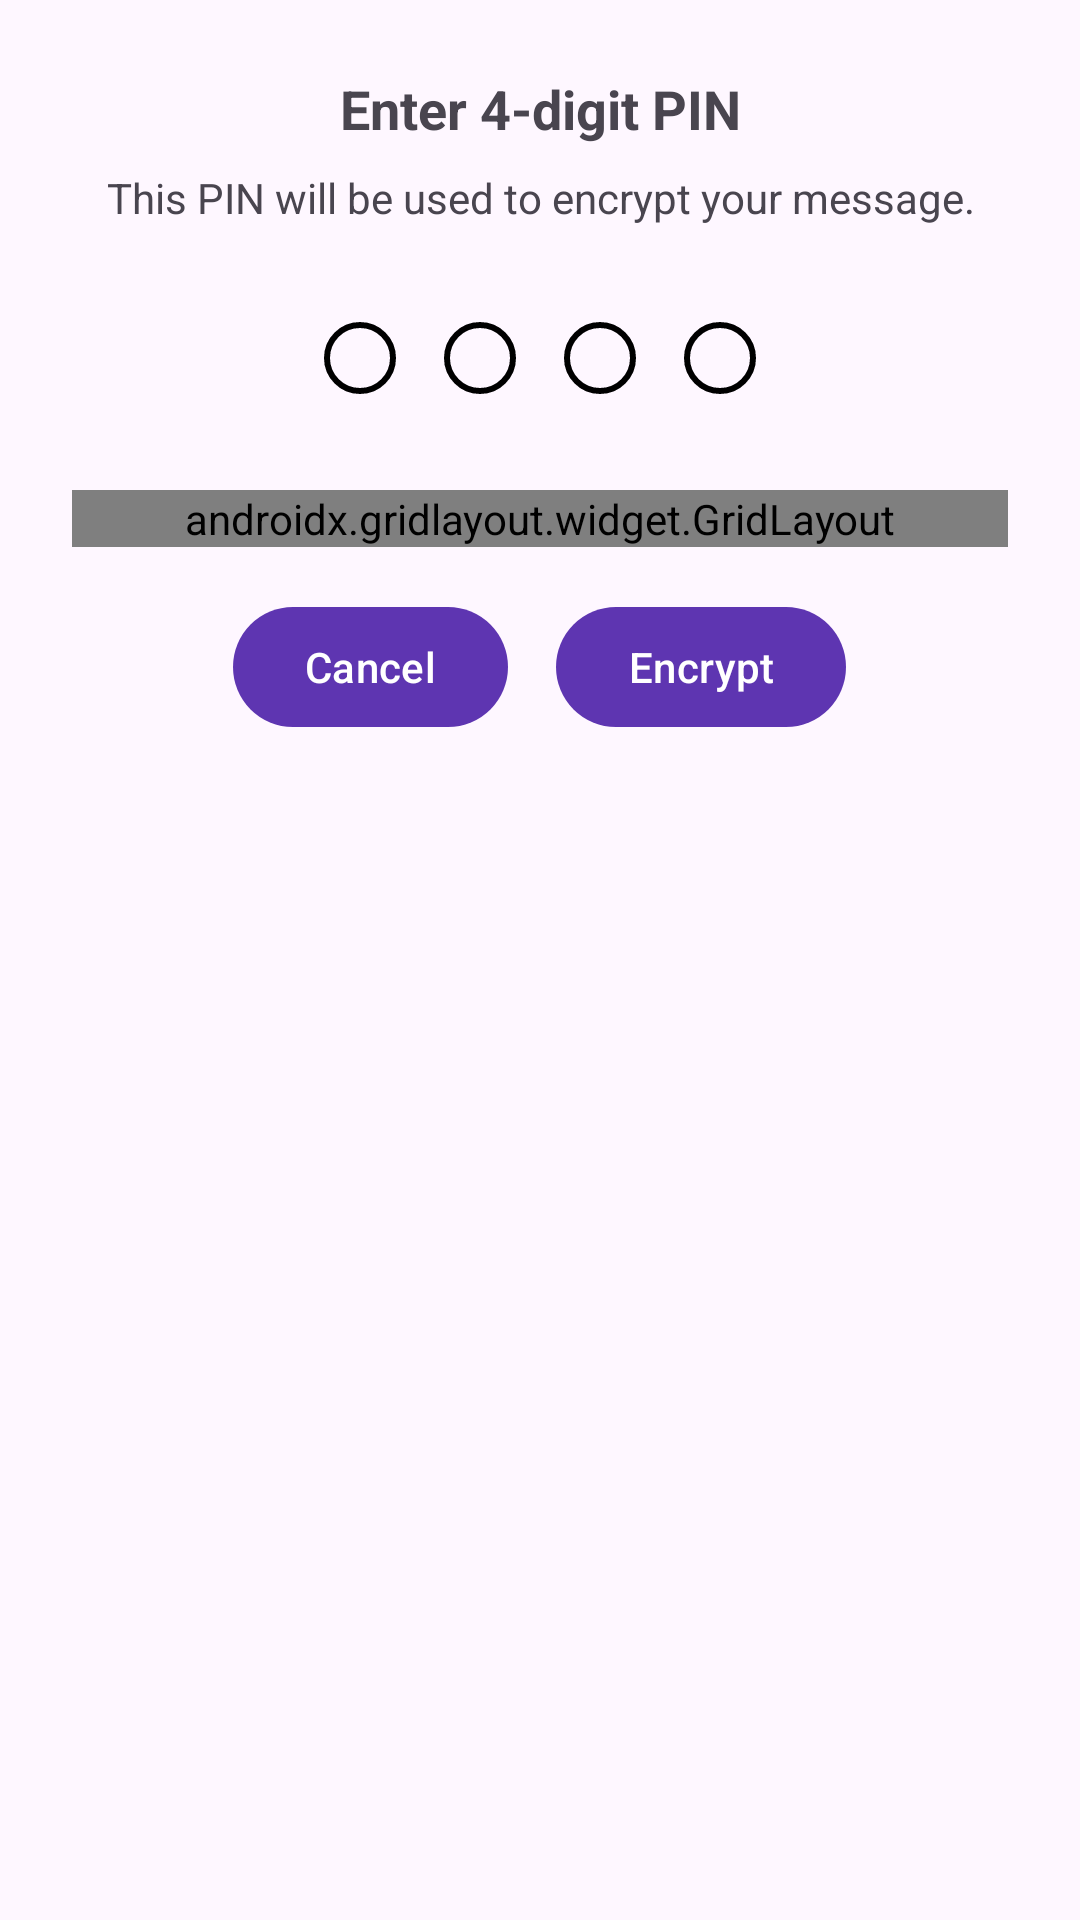

Layout XML and referenced resources for this Android screen:
<!-- AndroidManifest.xml: application theme Theme.Cryptalk -->
<!-- res/layout/dialog_pin_input.xml -->
<androidx.constraintlayout.widget.ConstraintLayout xmlns:android="http://schemas.android.com/apk/res/android"
    xmlns:app="http://schemas.android.com/apk/res-auto"
    android:layout_width="match_parent"
    android:layout_height="wrap_content"
    android:padding="24dp">

    
    <TextView
        android:id="@+id/dialogTitle"
        android:layout_width="0dp"
        android:layout_height="wrap_content"
        android:gravity="center"
        android:text="Enter 4-digit PIN"
        android:textSize="18sp"
        android:textStyle="bold"
        app:layout_constraintEnd_toEndOf="parent"
        app:layout_constraintStart_toStartOf="parent"
        app:layout_constraintTop_toTopOf="parent" />

    
    <TextView
        android:id="@+id/dialogDescription"
        android:layout_width="0dp"
        android:layout_height="wrap_content"
        android:layout_marginTop="8dp"
        android:gravity="center"
        android:text="This PIN will be used to encrypt your message."
        app:layout_constraintEnd_toEndOf="parent"
        app:layout_constraintStart_toStartOf="parent"
        app:layout_constraintTop_toBottomOf="@id/dialogTitle" />

    
    <LinearLayout
        android:id="@+id/pinDotsContainer"
        android:layout_width="wrap_content"
        android:layout_height="wrap_content"
        android:layout_marginTop="24dp"
        android:gravity="center"
        android:orientation="horizontal"
        app:layout_constraintEnd_toEndOf="parent"
        app:layout_constraintStart_toStartOf="parent"
        app:layout_constraintTop_toBottomOf="@id/dialogDescription">

        <TextView
            android:id="@+id/pinDot1"
            android:layout_width="24dp"
            android:layout_height="24dp"
            android:layout_margin="8dp"
            android:background="@drawable/pin_dot_empty" />

        <TextView
            android:id="@+id/pinDot2"
            android:layout_width="24dp"
            android:layout_height="24dp"
            android:layout_margin="8dp"
            android:background="@drawable/pin_dot_empty" />

        <TextView
            android:id="@+id/pinDot3"
            android:layout_width="24dp"
            android:layout_height="24dp"
            android:layout_margin="8dp"
            android:background="@drawable/pin_dot_empty" />

        <TextView
            android:id="@+id/pinDot4"
            android:layout_width="24dp"
            android:layout_height="24dp"
            android:layout_margin="8dp"
            android:background="@drawable/pin_dot_empty" />
    </LinearLayout>

    
    <TextView
        android:id="@+id/errorText"
        android:layout_width="0dp"
        android:layout_height="wrap_content"
        android:layout_marginTop="12dp"
        android:textColor="@color/error_red"
        android:visibility="gone"
        app:layout_constraintEnd_toEndOf="parent"
        app:layout_constraintStart_toStartOf="parent"
        app:layout_constraintTop_toBottomOf="@id/pinDotsContainer" />

    
    <androidx.gridlayout.widget.GridLayout
        android:id="@+id/pinKeypad"
        android:layout_width="0dp"
        android:layout_height="wrap_content"
        android:layout_marginTop="24dp"
        app:columnCount="3"
        app:layout_constraintEnd_toEndOf="parent"
        app:layout_constraintStart_toStartOf="parent"
        app:layout_constraintTop_toBottomOf="@id/errorText"
        app:rowCount="4">

        
        <Button
            android:id="@+id/btn1"
            style="@style/PinKeypadButton"
            android:text="1"
            app:layout_row="0"
            app:layout_column="0" />

        <Button
            android:id="@+id/btn2"
            style="@style/PinKeypadButton"
            android:text="2"
            app:layout_row="0"
            app:layout_column="1" />

        <Button
            android:id="@+id/btn3"
            style="@style/PinKeypadButton"
            android:text="3"
            app:layout_row="0"
            app:layout_column="2" />

        <Button
            android:id="@+id/btn4"
            style="@style/PinKeypadButton"
            android:text="4"
            app:layout_row="1"
            app:layout_column="0" />

        <Button
            android:id="@+id/btn5"
            style="@style/PinKeypadButton"
            android:text="5"
            app:layout_row="1"
            app:layout_column="1" />

        <Button
            android:id="@+id/btn6"
            style="@style/PinKeypadButton"
            android:text="6"
            app:layout_row="1"
            app:layout_column="2" />

        <Button
            android:id="@+id/btn7"
            style="@style/PinKeypadButton"
            android:text="7"
            app:layout_row="2"
            app:layout_column="0" />

        <Button
            android:id="@+id/btn8"
            style="@style/PinKeypadButton"
            android:text="8"
            app:layout_row="2"
            app:layout_column="1" />

        <Button
            android:id="@+id/btn9"
            style="@style/PinKeypadButton"
            android:text="9"
            app:layout_row="2"
            app:layout_column="2" />

        <Button
            android:id="@+id/btnClear"
            style="@style/PinKeypadButton"
            android:text="×"
            app:layout_row="3"
            app:layout_column="0" />

        <Button
            android:id="@+id/btn0"
            style="@style/PinKeypadButton"
            android:text="0"
            app:layout_row="3"
            app:layout_column="1" />

        <Button
            android:id="@+id/btnOk"
            style="@style/PinKeypadButton"
            android:text="✓"
            app:layout_row="3"
            app:layout_column="2" />
    </androidx.gridlayout.widget.GridLayout>

    <LinearLayout
        android:id="@+id/actionButtonsContainer"
        android:layout_width="match_parent"
        android:layout_height="wrap_content"
        android:orientation="horizontal"
        android:gravity="center"
        android:layout_marginTop="16dp"
        app:layout_constraintTop_toBottomOf="@id/pinKeypad"
        app:layout_constraintStart_toStartOf="parent"
        app:layout_constraintEnd_toEndOf="parent">

        <Button
            android:id="@+id/btnCancel"
            android:layout_width="wrap_content"
            android:layout_height="wrap_content"
            android:text="Cancel" />

        <Button
            android:id="@+id/btnAction"
            android:layout_width="wrap_content"
            android:layout_height="wrap_content"
            android:text="Encrypt"
        android:layout_marginStart="16dp" />
    </LinearLayout>

</androidx.constraintlayout.widget.ConstraintLayout>
<!-- resources referenced by this layout -->
<resources>
  <color name="error_red">#F44336</color>
  <!-- drawable pin_dot_empty (drawable) -->
  <shape xmlns:android="http://schemas.android.com/apk/res/android"
      android:shape="oval">
      <stroke android:color="#000000" android:width="2dp" />
  </shape>
  <style name="PinKeypadButton">
          <item name="android:layout_width">75dp</item>  
          <item name="android:layout_height">60dp</item>
          <item name="android:textSize">20sp</item>
          <item name="android:textColor">@color/background_dark</item>
          <item name="android:background">?attr/selectableItemBackgroundBorderless</item>
          <item name="android:layout_columnWeight">1</item>
      </style>
  <style name="Theme.Cryptalk" parent="Theme.Material3.DayNight.NoActionBar">
          
          <item name="colorPrimary">@color/auth_primary</item>
          <item name="colorPrimaryVariant">@color/auth_primary_dark</item>
          <item name="colorOnPrimary">@color/text_light</item>
          
          <item name="colorSecondary">@color/auth_accent</item>
          <item name="colorOnSecondary">@color/text_light</item>
          
          <item name="android:statusBarColor">@color/auth_primary_dark</item>
          
          <item name="android:textColorPrimary">@color/auth_text_primary</item>
          <item name="android:textColorSecondary">@color/auth_text_secondary</item>
      </style>
  <color name="background_dark">#121212</color>
  <color name="auth_primary">#5E35B1</color>
  <color name="auth_primary_dark">#4527A0</color>
  <color name="text_light">#FFFFFF</color>
  <color name="auth_accent">#7B1FA2</color>
  <color name="auth_text_primary">#212121</color>
  <color name="auth_text_secondary">#757575</color>
</resources>
